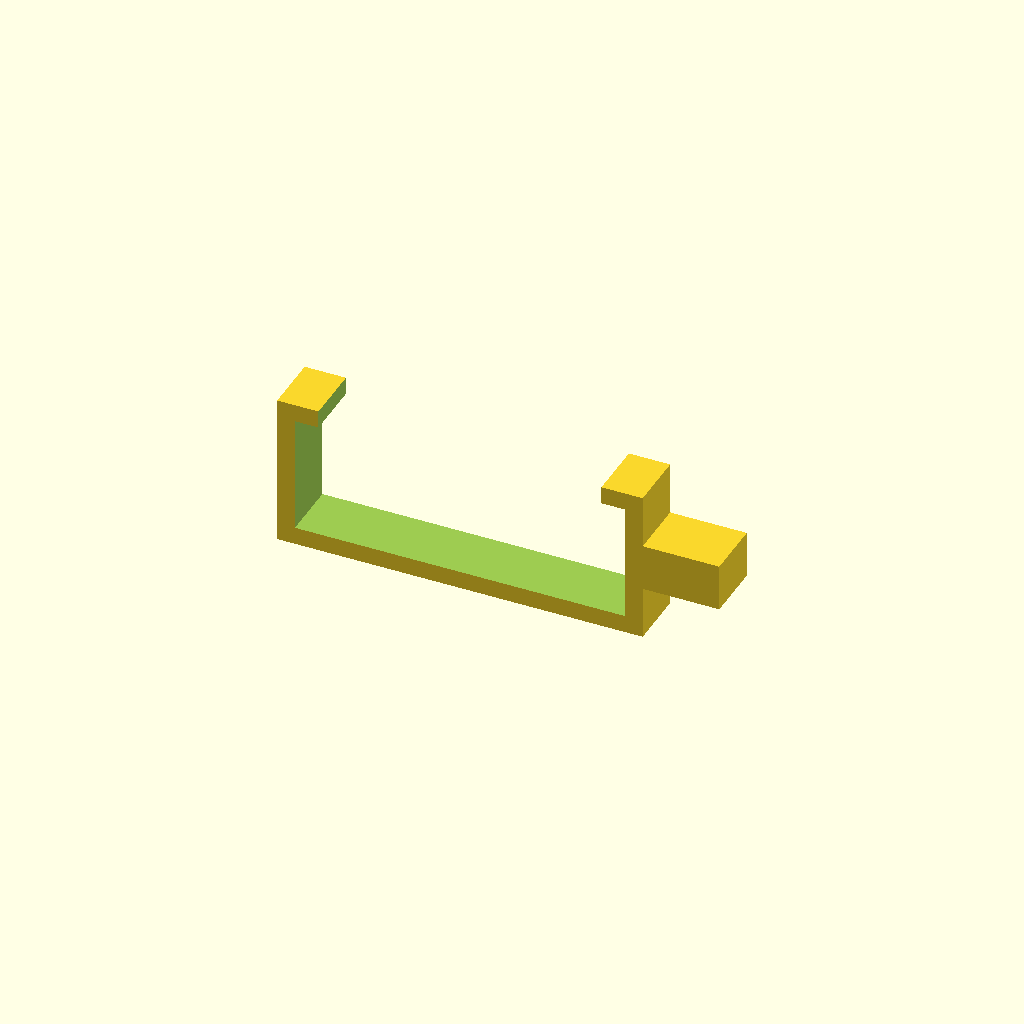
Cell 1: rendered with the file's own defaults.
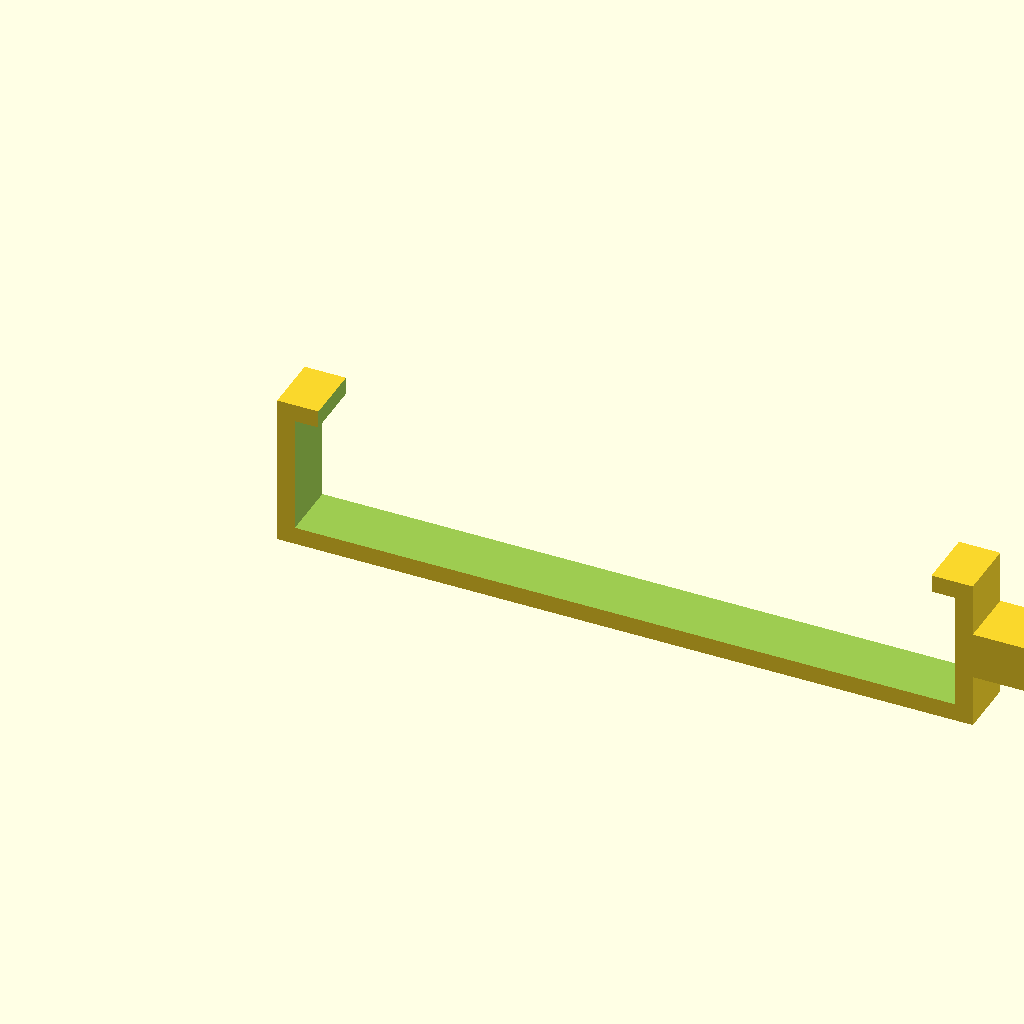
Cell 2: the same model with frame_width = 56.
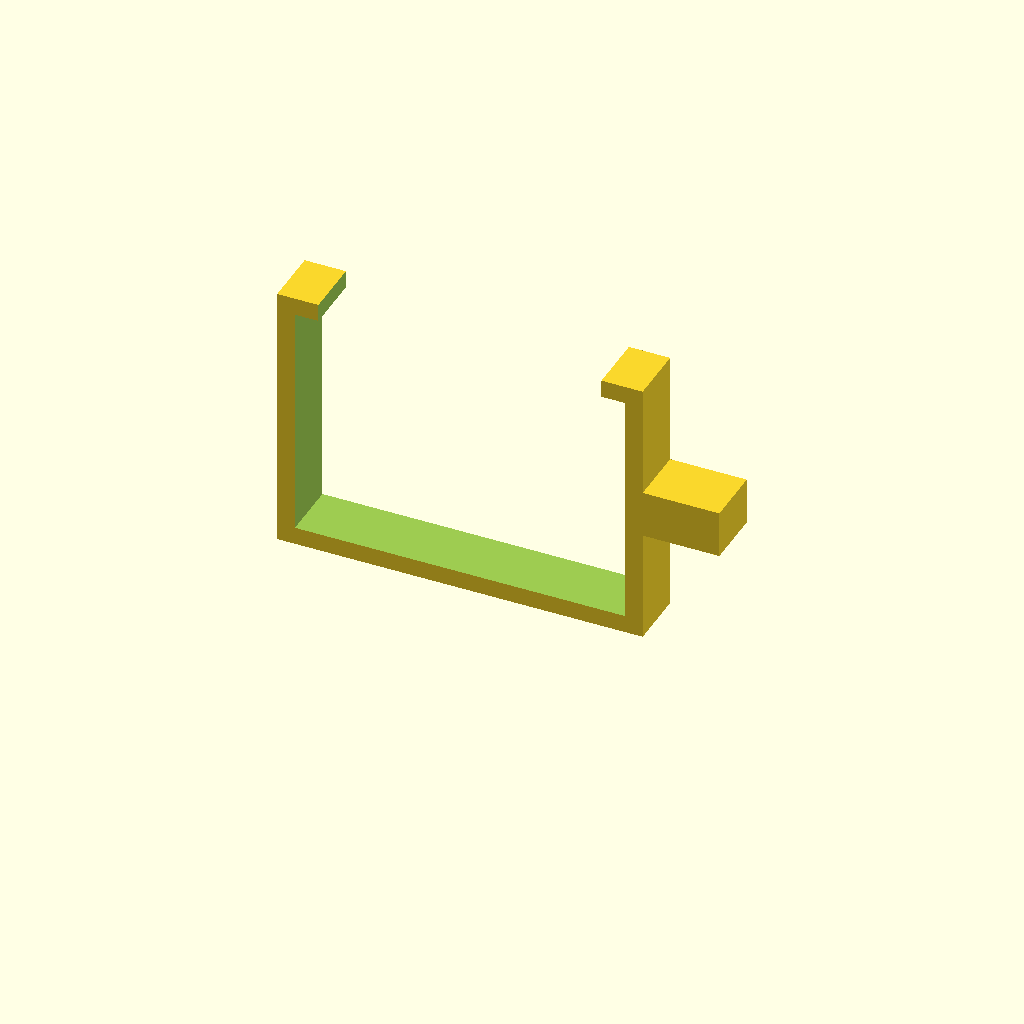
Cell 3: the same model with frame_wood_thickness = 20.
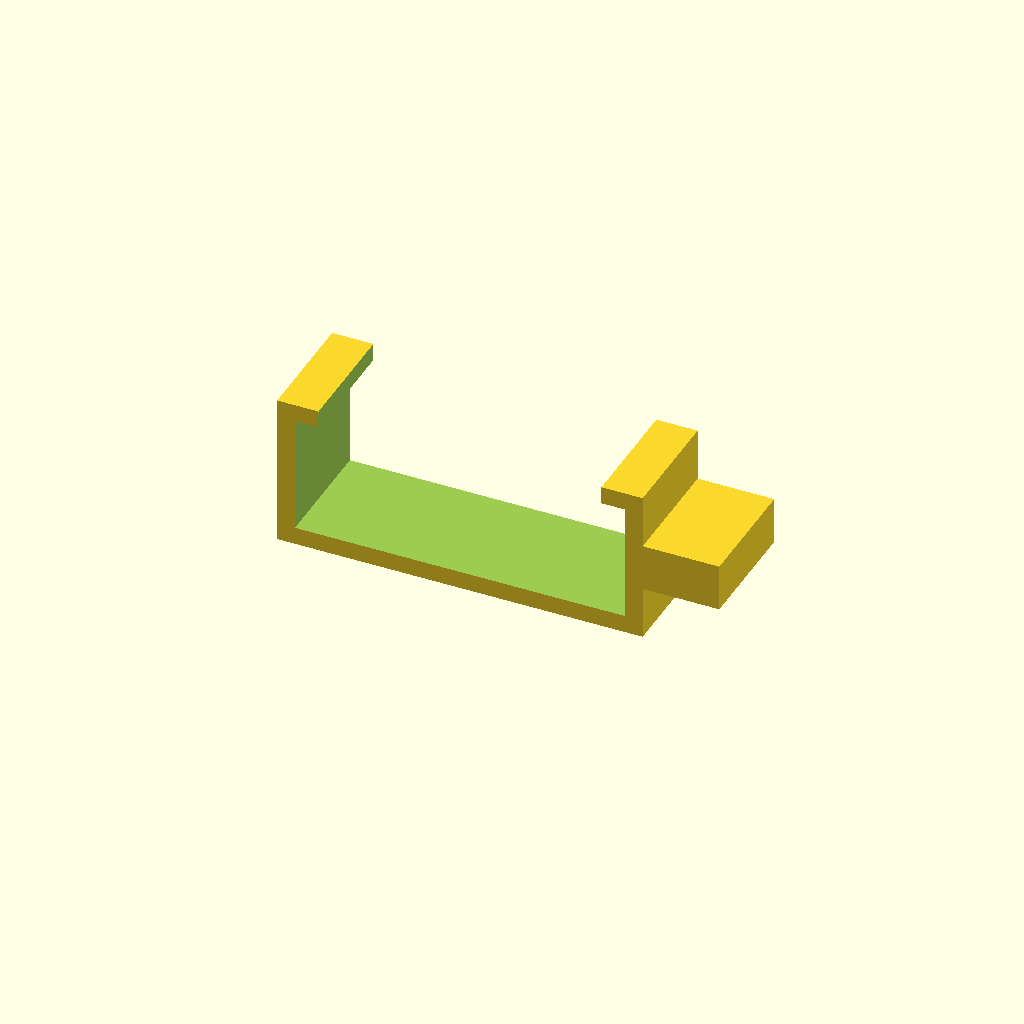
Cell 4 — spacer_height set to 10, the other parameters unchanged.
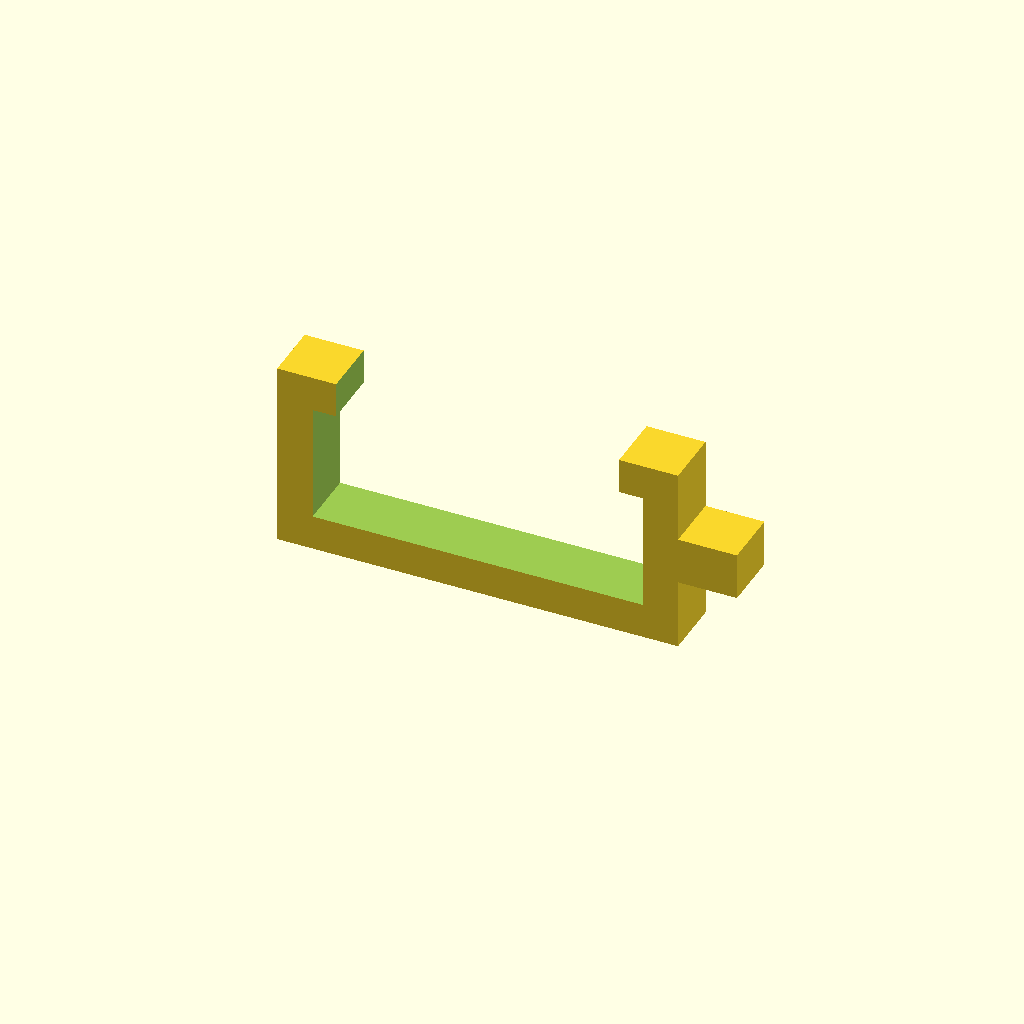
Cell 5: the same model with material_thickness = 3.
One fixed orthographic camera (rotation 55°, 0°, 25°; colour scheme Cornfield) for every cell.
OpenSCAD source file inputs/thingiverse/files/thing-947080/Frame-Spacer.scad:
frame_width = 28; // Width of frame if looked from the size (normally 25mm or 28mm)
frame_wood_thickness = 10; // Width of frame if looked from the front (normally 8 to 10mm)
spacer_height = 5; // Overall height of spacer (5mm worked good) 
spacer_overhang = 2; // Length of "holding clip" to securly attach the spacer at the inner side of the frame
material_thickness = 1.5; // Thickness of spacer (the thicker the stronger (but less flexibel))
beespace = 8; // Normally 8mm (for a frame that has a width of 28mm) -> Change accordingly if you use other frame widths or different beespaces
nipple_thickness = 4; // Witdh of spacer nipple if looked from the front (3-4 mm have been useful)

/* [Hidden] */
//production_variance = 0.1; //not used so far
padding = 0.1; //do not change (used to eliminate zero space surfaces)
$fa=0.5;
$fs=0.5;

module framespacer (){

difference (){
    cube ([frame_width+(2*material_thickness), spacer_height, frame_wood_thickness+(2*material_thickness)]);
    
    translate ([material_thickness,-padding,material_thickness]) cube([frame_width,spacer_height+(2*padding),frame_wood_thickness]);
    translate ([material_thickness+spacer_overhang,-padding,material_thickness+frame_wood_thickness-padding]) cube([frame_width-(2*spacer_overhang),spacer_height+(2*padding),2*material_thickness]);
  }
   union () {
    translate ([frame_width+(2*material_thickness), 0, (((2*material_thickness)+frame_wood_thickness)/2)-(nipple_thickness/2)]) cube([beespace-material_thickness,spacer_height,nipple_thickness]);
    }

}

framespacer();
Parameter table extracted from the source (name, type, default, range or options):
frame_width: number, default 28
frame_wood_thickness: number, default 10
spacer_height: number, default 5
spacer_overhang: number, default 2
material_thickness: number, default 1.5
beespace: number, default 8
nipple_thickness: number, default 4
